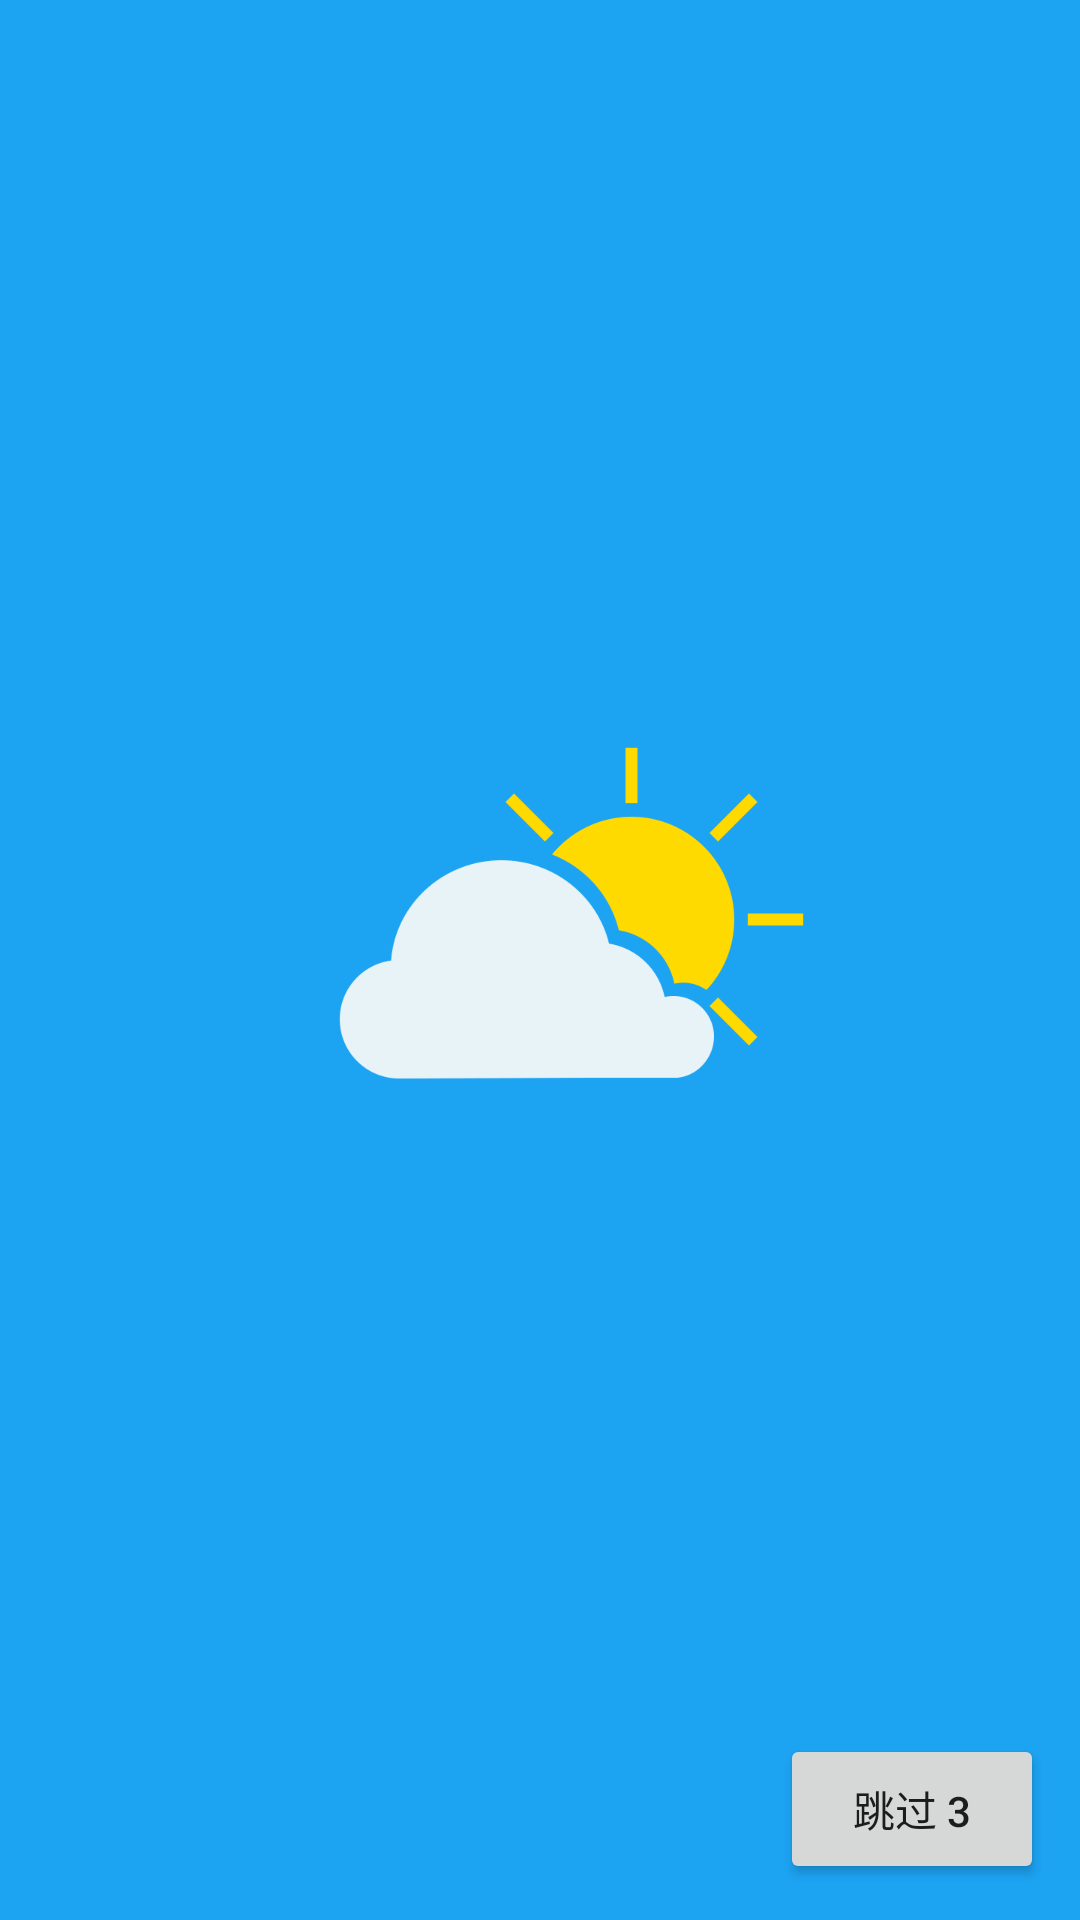

Android layout source for this screen:
<!-- AndroidManifest.xml: application theme AppTheme -->
<!-- res/layout/activity_loading.xml -->
<?xml version="1.0" encoding="utf-8"?>
<RelativeLayout xmlns:android="http://schemas.android.com/apk/res/android"
    android:layout_width="match_parent"
    android:layout_height="match_parent"
    android:background="@color/gray"
    android:orientation="vertical">
    <ImageView
        android:id="@+id/iv_loading"
        android:layout_centerInParent="true"
        android:background="@drawable/loading_amin"
        android:scaleType="fitCenter"
        android:layout_width="200dp"
        android:layout_height="200dp" />
    <Button
        android:id="@+id/btn_tiao"
        android:text="跳过 3"
        android:layout_alignParentBottom="true"
        android:layout_alignParentRight="true"
        android:layout_marginRight="12dp"
        android:layout_marginBottom="12dp"
        android:layout_width="wrap_content"
        android:layout_height="50dp" />
</RelativeLayout>
<!-- resources referenced by this layout -->
<resources>
  <color name="gray">#FF1CA3F2</color>
  <!-- drawable loading_amin (drawable) -->
  <?xml version="1.0" encoding="utf-8"?>
  <animation-list xmlns:android="http://schemas.android.com/apk/res/android">
      <item android:drawable="@drawable/loading1" android:duration="80"/>
      <item android:drawable="@drawable/loading2" android:duration="80"/>
      <item android:drawable="@drawable/loading3" android:duration="80"/>
      <item android:drawable="@drawable/loading4" android:duration="80"/>
      <item android:drawable="@drawable/loading5" android:duration="80"/>
      <item android:drawable="@drawable/loading6" android:duration="80"/>
      <item android:drawable="@drawable/loading7" android:duration="80"/>
      <item android:drawable="@drawable/loading8" android:duration="80"/>
      <item android:drawable="@drawable/loading9" android:duration="80"/>
  
  </animation-list>
  <style name="AppTheme" parent="Theme.AppCompat.Light.DarkActionBar">
          
          <item name="colorPrimary">@color/colorPrimary</item>
          <item name="colorPrimaryDark">@color/colorPrimaryDark</item>
          <item name="colorAccent">@color/colorAccent</item>
          <item name="windowNoTitle">true</item>
          <item name="windowActionBar">false</item>
  
  
      </style>
  <!-- drawable loading1: png bitmap (drawable, 14606 bytes) -->
  <!-- drawable loading2: png bitmap (drawable, 17916 bytes) -->
  <!-- drawable loading3: png bitmap (drawable, 18156 bytes) -->
  <!-- drawable loading4: png bitmap (drawable, 17962 bytes) -->
  <!-- drawable loading5: png bitmap (drawable, 18075 bytes) -->
  <!-- drawable loading6: png bitmap (drawable, 18572 bytes) -->
  <!-- drawable loading7: png bitmap (drawable, 18628 bytes) -->
  <!-- drawable loading8: png bitmap (drawable, 18211 bytes) -->
  <!-- drawable loading9: png bitmap (drawable, 17903 bytes) -->
  <color name="colorPrimary">#FF1CA3F2</color>
  <color name="colorPrimaryDark">#FF1CA3F2</color>
  <color name="colorAccent">#FF4081</color>
</resources>
